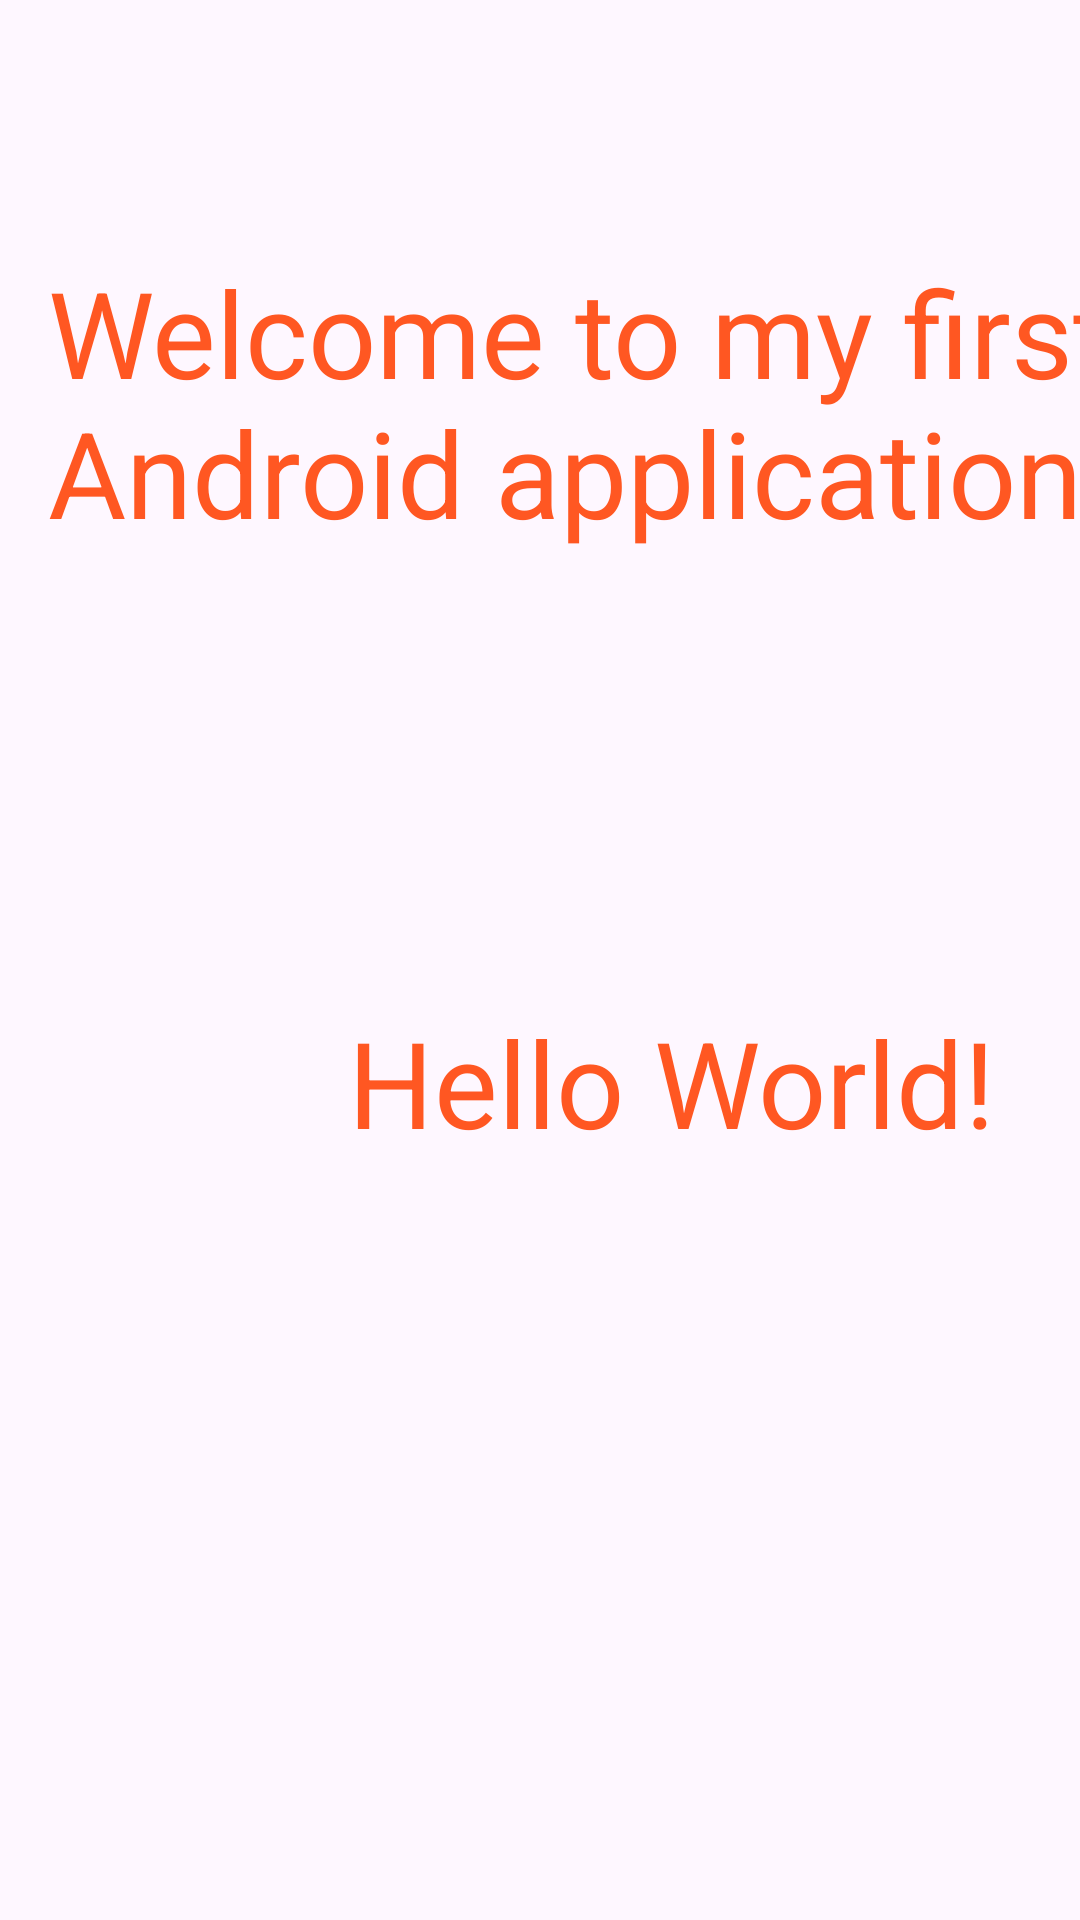

Write the Android layout XML for this screen, with the resource values it uses.
<!-- AndroidManifest.xml: application theme Theme.TP1Tasnim -->
<!-- res/layout/activity_main.xml -->
<?xml version="1.0" encoding="utf-8"?>
<androidx.constraintlayout.widget.ConstraintLayout xmlns:android="http://schemas.android.com/apk/res/android"
    xmlns:app="http://schemas.android.com/apk/res-auto"
    xmlns:tools="http://schemas.android.com/tools"
    android:id="@+id/mytextView"
    android:layout_width="match_parent"
    android:layout_height="match_parent"
    tools:context=".MainActivity">

    <TextView
        android:id="@+id/mytextview"
        android:layout_width="wrap_content"
        android:layout_height="wrap_content"
        android:layout_marginStart="16dp"
        android:layout_marginTop="84dp"
        android:fontFamily="sans-serif"
        android:text="@string/mytext"
        android:textColor="@color/mycolor"
        android:textSize="@dimen/mydimen"
        app:layout_constraintStart_toStartOf="parent"
        app:layout_constraintTop_toTopOf="parent" />

    <TextView
        android:id="@+id/textView2"
        android:layout_width="wrap_content"
        android:layout_height="wrap_content"
        android:layout_marginStart="100dp"
        android:layout_marginTop="150dp"
        android:text="@string/text"
        android:textColor="@color/mycolor"
        android:textSize="@dimen/mydimen"
        app:layout_constraintStart_toStartOf="@+id/mytextview"
        app:layout_constraintTop_toBottomOf="@+id/mytextview" />
</androidx.constraintlayout.widget.ConstraintLayout>
<!-- resources referenced by this layout -->
<resources>
  <color name="mycolor">#FF5722</color>
  <dimen name="mydimen"> 40sp </dimen>
  <string name="mytext">Welcome to my first Android application</string>
  <string name="text">Hello World!</string>
  <style name="Theme.TP1Tasnim" parent="Base.Theme.TP1Tasnim" />
  <style name="Base.Theme.TP1Tasnim" parent="Theme.Material3.DayNight.NoActionBar">
          
          
      </style>
</resources>
